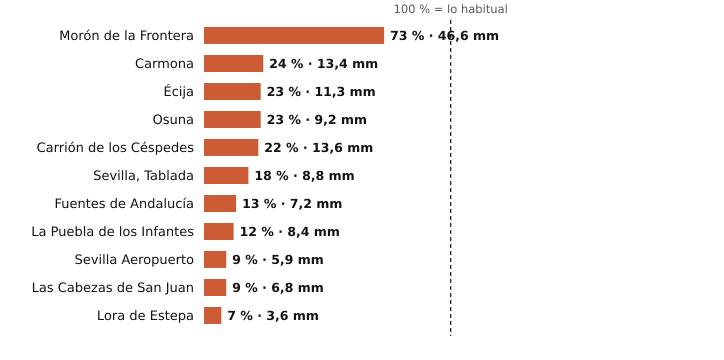

The table this chart was drawn from, first rows:
estacion, provincia, indicativo, mm_otono, referencia_mm, pct, periodo_referencia, hasta, hora
Morón de la Frontera, Sevilla, 5796, 46.6, 63.7, 73, 1991-2020, 2026-10-19, 18
Carmona, Sevilla, 5702X, 13.4, 56.5, 24, 2008-2025, 2026-10-19, 17
Écija, Sevilla, 5641X, 11.3, 50.0, 23, 2001-2025, 2026-10-19, 18
Osuna, Sevilla, 5998X, 9.2, 39.3, 23, 2009-2025, 2026-10-19, 17
Carrión de los Céspedes, Sevilla, 5835X, 13.6, 61.7, 22, 2008-2025, 2026-10-19, 17
Sevilla, Tablada, Sevilla, 5790Y, 8.8, 47.9, 18, 2009-2025, 2026-10-19, 18
Fuentes de Andalucía, Sevilla, 5656, 7.2, 54.7, 13, 2009-2025, 2026-10-19, 17
La Puebla de los Infantes, Sevilla, 5654X, 8.4, 71.9, 12, 2008-2025, 2026-10-19, 18
Sevilla Aeropuerto, Sevilla, 5783, 5.9, 69.4, 9, 1991-2020, 2026-10-19, 18
Las Cabezas de San Juan, Sevilla, 5891X, 6.8, 75.9, 9, 2005-2025, 2026-10-19, 17
Lora de Estepa, Sevilla, 5612X, 3.6, 49.6, 7, 2005-2025, 2026-10-19, 17
